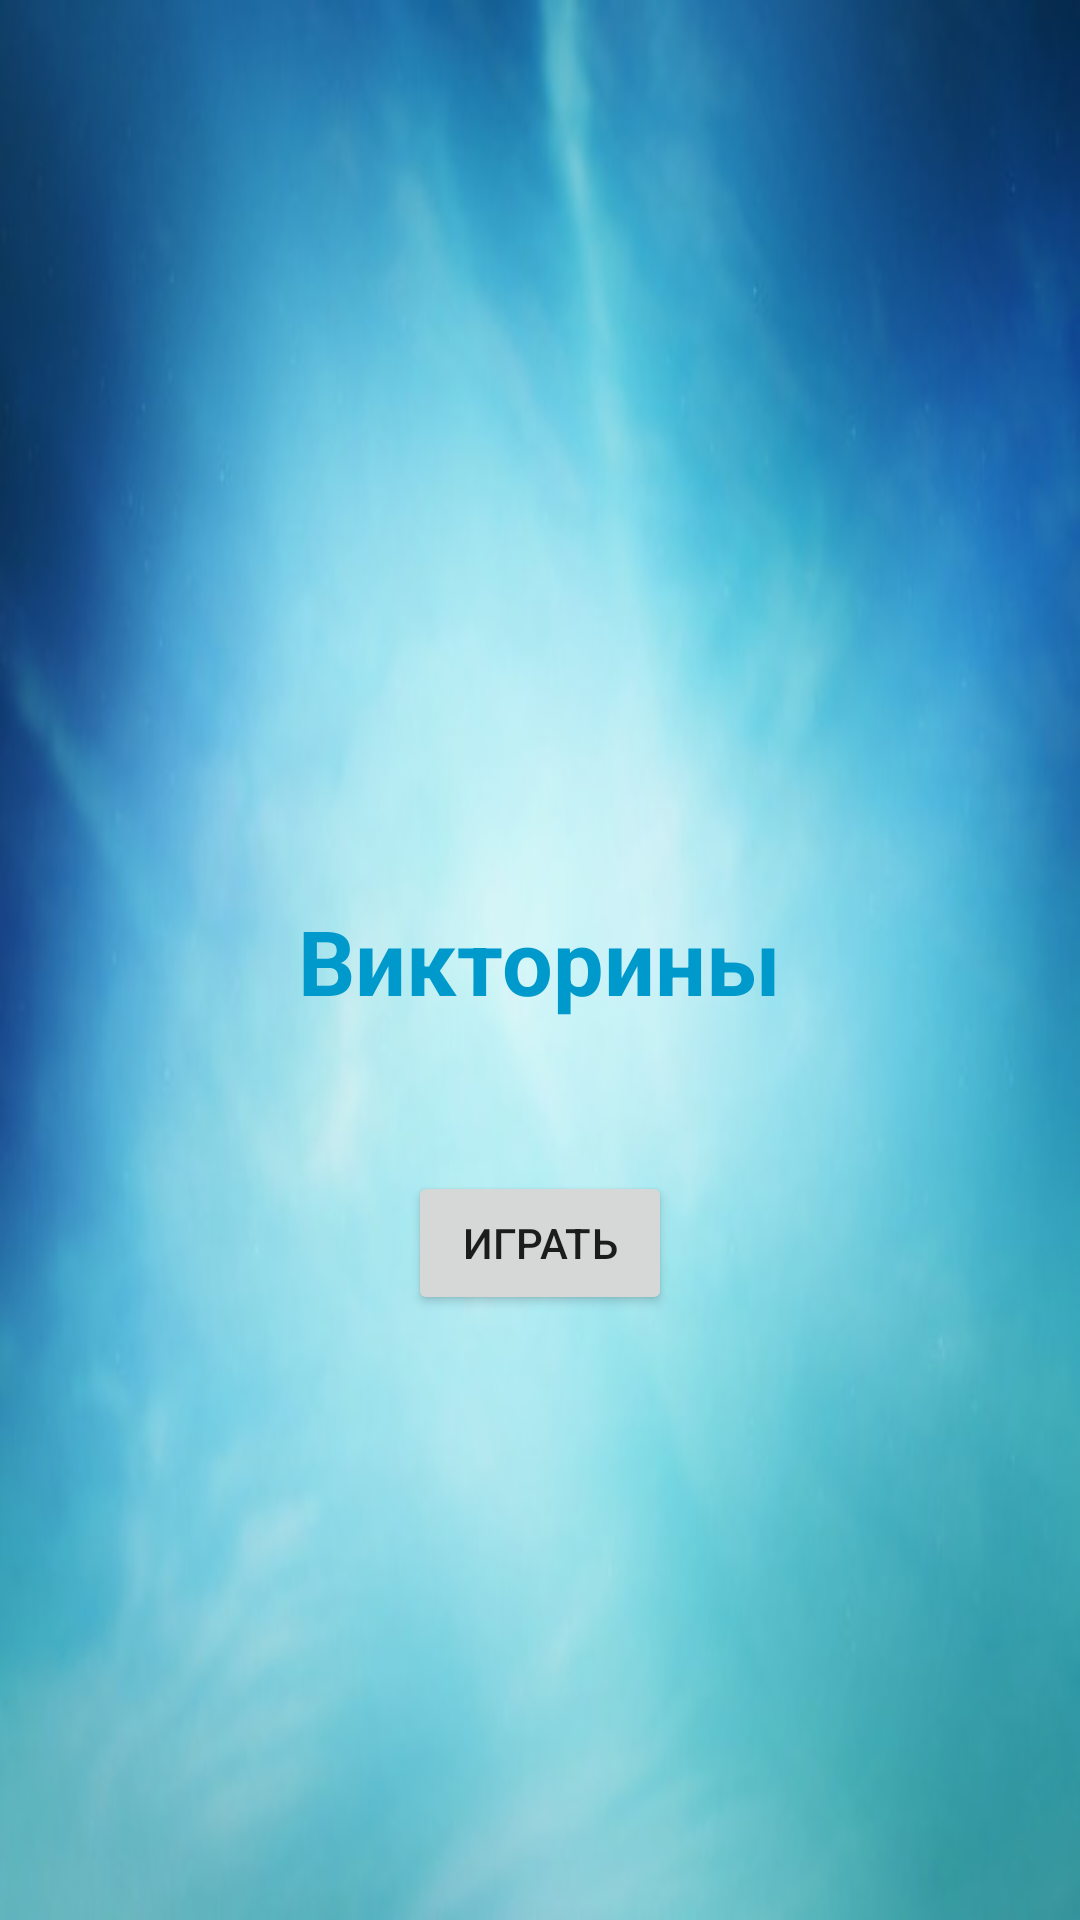

Android layout source for this screen:
<!-- AndroidManifest.xml: application theme AppTheme -->
<!-- res/layout/title_fragment.xml -->
<?xml version="1.0" encoding="utf-8"?>
<layout xmlns:android="http://schemas.android.com/apk/res/android"
    xmlns:app="http://schemas.android.com/apk/res-auto"
    xmlns:tools="http://schemas.android.com/tools">

    <LinearLayout
        android:id="@+id/title_fragment"
        android:layout_width="match_parent"
        android:layout_height="match_parent"
        android:background="@drawable/background_main"
        android:orientation="vertical">

        <TextView
            android:id="@+id/text_start"
            android:layout_width="wrap_content"
            android:layout_height="wrap_content"
            android:layout_gravity="center_horizontal|center_vertical"
            android:layout_marginTop="300sp"
            android:text="@string/text_start"
            android:textColor="@android:color/holo_blue_dark"
            android:textSize="30sp"
            android:textStyle="bold" />

        <Button
            android:id="@+id/btn_start"
            android:layout_width="wrap_content"
            android:layout_height="wrap_content"
            android:layout_gravity="center_horizontal|center_vertical"
            android:layout_marginTop="50sp"
            android:text="@string/play" />
    </LinearLayout>
</layout>
<!-- resources referenced by this layout -->
<resources>
  <!-- drawable background_main: jpg bitmap (drawable, 23646 bytes) -->
  <string name="play">Играть</string>
  <string name="text_start">Викторины</string>
  <style name="AppTheme" parent="Theme.AppCompat.Light.DarkActionBar">
          
          <item name="colorPrimary">#007cad</item>
          <item name="colorPrimaryDark">@color/colorPrimaryDark</item>
          <item name="colorAccent">@color/colorAccent</item>
      </style>
  <!-- not gathered from this repository: default colours our renderer supplied (Android Studio template values) -->
  <color name="colorPrimaryDark">#FF3700B3</color>
  <color name="colorAccent">#FF03DAC5</color>
</resources>
